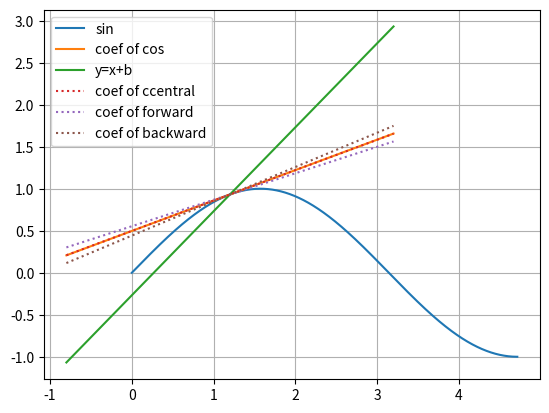

Write the Python code that produced this figure.
def central(X,f,h):
  return [(f(x+h)-f(x-h))/(2*h) for x in X]
def backward(X,f,h):
  return [(f(x)-f(x-h))/h for x in X]
def forward(X,f,h):
  return [(f(x+h)-f(x))/h for x in X]

import numpy as np
import matplotlib.pyplot as plt
from math import pi

x = np.arange(0,pi*1.5,0.001)
y_sin = np.sin(x)
y_cos = np.cos(x)

def f(x):return np.sin(x)
h = 0.1

diff_central = central(x,f,h)
diff_backward = backward(x,f,h)
diff_forward = forward(x,f,h)

plt.plot(x,y_sin,label='sin')
#plt.plot(x,y_cos,label='cos')
#plt.plot(x,diff_central,label='central',linestyle='dotted')
#plt.plot(x,diff_backward,label='backward',linestyle='dotted')
#plt.plot(x,diff_forward,label='forward',linestyle='dotted')

idx = 1200
coef_cos = y_cos[idx]
coef_cen = diff_central[idx]
coef_for = diff_forward[idx]
coef_bac = diff_backward[idx]
xx = np.arange(-2,2,0.001)
xxx = [x[idx]+xi for xi in xx]
cos_yy = [y_sin[idx]+xi*coef_cos for xi in xx]
cen_yy = [y_sin[idx]+xi*coef_cen for xi in xx]
for_yy = [y_sin[idx]+xi*coef_for for xi in xx]
bac_yy = [y_sin[idx]+xi*coef_bac for xi in xx]
yy = [y_sin[idx]+xi for xi in xx]
plt.plot(xxx,cos_yy,label="coef of cos")
plt.plot(xxx,yy,label="y=x+b")
plt.plot(xxx,cen_yy,label="coef of ccentral",linestyle='dotted')
plt.plot(xxx,for_yy,label="coef of forward",linestyle='dotted')
plt.plot(xxx,bac_yy,label="coef of backward",linestyle='dotted')
"""
def err_rate(m,t):return abs(m-t)/t
er_rt = [100*err_rate(diff_central[i],y_cos[i])for i in range(len(y_cos))]

fig = plt.figure()
ax1 = fig.add_subplot(111)
ax1.plot(x,y_cos,label='cos(x)')
ax1.plot(x,diff_central,label='central',linestyle='dotted')
ax2 = ax1.twinx()
ax2.plot(x,er_rt,'r',label='error rate')

h1, l1 = ax1.get_legend_handles_labels()
h2, l2 = ax2.get_legend_handles_labels()
ax1.legend(h1+h2, l1+l2)

ax1.set_ylabel('f(x)')
ax2.set_ylabel('error rate[%]')
plt.ylim(-40,40)
ax1.grid()
"""
plt.legend()
plt.grid()
plt.show()